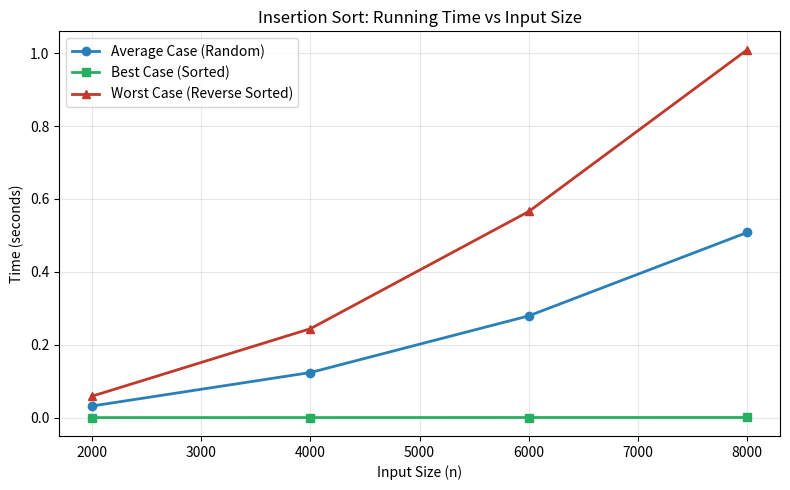

Here is the Python script that generated this plot:
import random
import time
import matplotlib.pyplot as plt

random.seed(42)
numbers = [random.randint(1, 100000) for _ in range(30000)]

datasets = {
    2000: numbers[:2000],
    4000: numbers[:4000],
    6000: numbers[:6000],
    8000: numbers[:8000]
}

def insertion_sort(arr):
    n = len(arr)
    for i in range(1, n):
        key = arr[i]
        j = i - 1
        while j >= 0 and arr[j] > key:
            arr[j + 1] = arr[j]
            j -= 1
        arr[j + 1] = key

print("Insertion Sort Performance")
print("-" * 40)

sizes = []
avg_times = []
best_times = []
worst_times = []

for size, data in datasets.items():
    # Average case: random data (as given)
    arr_avg = data.copy()
    start = time.perf_counter()
    insertion_sort(arr_avg)
    avg_elapsed = time.perf_counter() - start

    # Best case: already sorted data
    arr_best = sorted(data)
    start = time.perf_counter()
    insertion_sort(arr_best)
    best_elapsed = time.perf_counter() - start

    # Worst case: reverse sorted data
    arr_worst = sorted(data, reverse=True)
    start = time.perf_counter()
    insertion_sort(arr_worst)
    worst_elapsed = time.perf_counter() - start

    sizes.append(size)
    avg_times.append(avg_elapsed)
    best_times.append(best_elapsed)
    worst_times.append(worst_elapsed)

    print(f"Input Size: {size:5d} | Avg: {avg_elapsed:.6f}s | "
          f"Best: {best_elapsed:.6f}s | Worst: {worst_elapsed:.6f}s")

# Plot
plt.figure(figsize=(8, 5))
plt.plot(sizes, avg_times, marker='o', linewidth=2, color='#2980b9', label='Average Case (Random)')
plt.plot(sizes, best_times, marker='s', linewidth=2, color='#27ae60', label='Best Case (Sorted)')
plt.plot(sizes, worst_times, marker='^', linewidth=2, color='#c0392b', label='Worst Case (Reverse Sorted)')
plt.title("Insertion Sort: Running Time vs Input Size")
plt.xlabel("Input Size (n)")
plt.ylabel("Time (seconds)")
plt.legend()
plt.grid(True, alpha=0.3)
plt.tight_layout()
plt.savefig('./insertion_sort_best_worst_average_plot.png', dpi=150)
print("\nPlot saved.")
